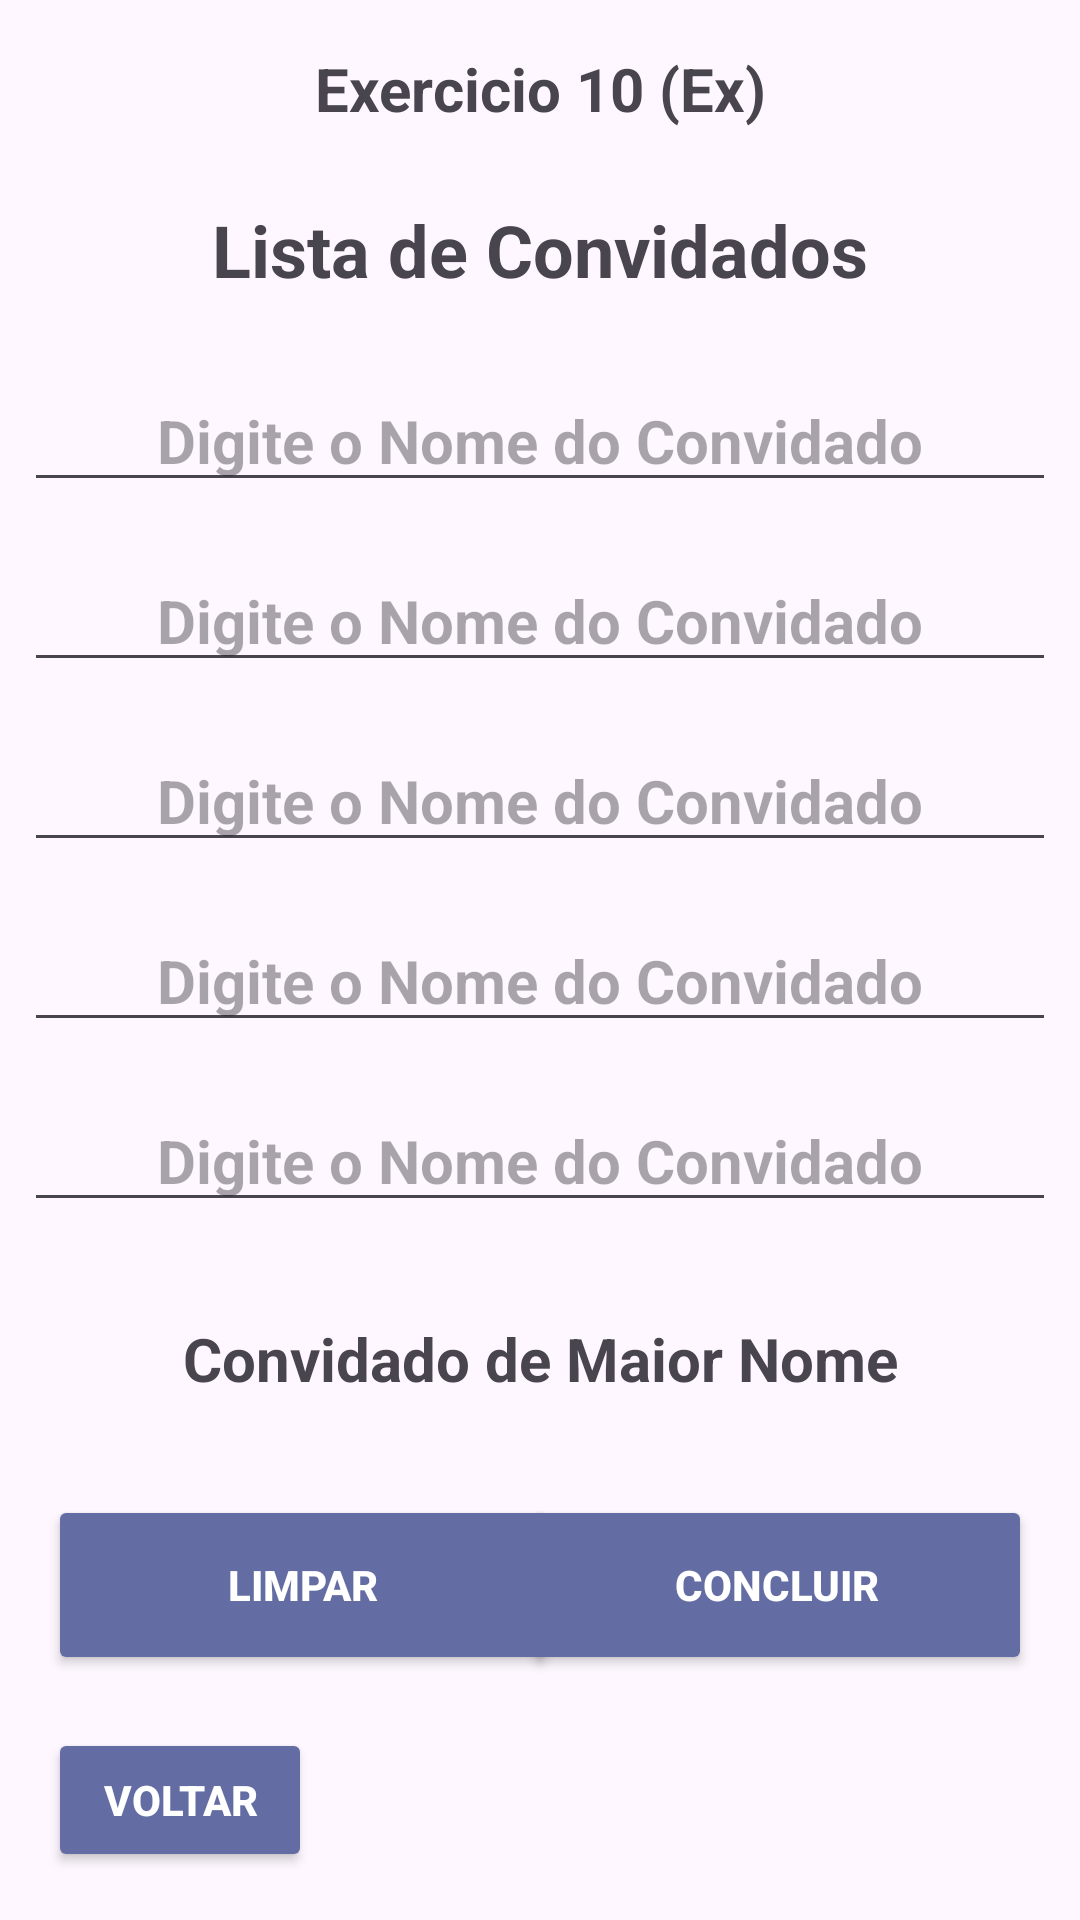

Write the Android layout XML for this screen, with the resource values it uses.
<!-- AndroidManifest.xml: application theme Theme.ExerciciosDoLucas -->
<!-- res/layout/activity_exercise_ten.xml -->
<?xml version="1.0" encoding="utf-8"?>
<androidx.constraintlayout.widget.ConstraintLayout xmlns:android="http://schemas.android.com/apk/res/android"
    xmlns:app="http://schemas.android.com/apk/res-auto"
    xmlns:tools="http://schemas.android.com/tools"
    android:layout_width="match_parent"
    android:layout_height="match_parent"
    tools:context=".ExerciseTen">

    <TextView
        android:id="@+id/textView2"
        android:layout_width="wrap_content"
        android:layout_height="wrap_content"
        android:layout_marginStart="8dp"
        android:layout_marginTop="16dp"
        android:layout_marginEnd="8dp"
        android:text="@string/exc10"
        android:textAlignment="center"
        android:textSize="20sp"
        android:textStyle="bold"
        app:layout_constraintEnd_toEndOf="parent"
        app:layout_constraintStart_toStartOf="parent"
        app:layout_constraintTop_toTopOf="parent" />

    <TextView
        android:id="@+id/textView24"
        android:layout_width="0dp"
        android:layout_height="wrap_content"
        android:layout_marginStart="8dp"
        android:layout_marginTop="24dp"
        android:layout_marginEnd="8dp"
        android:text="@string/title10"
        android:textAlignment="center"
        android:textSize="24sp"
        android:textStyle="bold"
        app:layout_constraintEnd_toEndOf="parent"
        app:layout_constraintStart_toStartOf="parent"
        app:layout_constraintTop_toBottomOf="@+id/textView2" />

    <EditText
        android:id="@+id/DigitNameEdit1"
        android:layout_width="0dp"
        android:layout_height="wrap_content"
        android:layout_marginStart="8dp"
        android:layout_marginTop="24dp"
        android:layout_marginEnd="8dp"
        android:hint="@string/digitNameGuest"
        android:inputType="textPersonName"
        android:maxLength="20"
        android:textAlignment="center"
        android:textSize="20sp"
        android:textStyle="bold"
        app:layout_constraintEnd_toEndOf="parent"
        app:layout_constraintStart_toStartOf="parent"
        app:layout_constraintTop_toBottomOf="@+id/textView24" />

    <EditText
        android:id="@+id/DigitNameEdit2"
        android:layout_width="0dp"
        android:layout_height="wrap_content"
        android:layout_marginStart="8dp"
        android:layout_marginTop="16dp"
        android:layout_marginEnd="8dp"
        android:hint="@string/digitNameGuest"
        android:inputType="textPersonName"
        android:maxLength="20"
        android:textAlignment="center"
        android:textSize="20sp"
        android:textStyle="bold"
        app:layout_constraintEnd_toEndOf="parent"
        app:layout_constraintStart_toStartOf="parent"
        app:layout_constraintTop_toBottomOf="@+id/DigitNameEdit1" />

    <EditText
        android:id="@+id/DigitNameEdit3"
        android:layout_width="0dp"
        android:layout_height="wrap_content"
        android:layout_marginStart="8dp"
        android:layout_marginTop="16dp"
        android:layout_marginEnd="8dp"
        android:hint="@string/digitNameGuest"
        android:inputType="textPersonName"
        android:maxLength="20"
        android:textAlignment="center"
        android:textSize="20sp"
        android:textStyle="bold"
        app:layout_constraintEnd_toEndOf="parent"
        app:layout_constraintStart_toStartOf="parent"
        app:layout_constraintTop_toBottomOf="@+id/DigitNameEdit2" />

    <EditText
        android:id="@+id/DigitNameEdit4"
        android:layout_width="0dp"
        android:layout_height="wrap_content"
        android:layout_marginStart="8dp"
        android:layout_marginTop="16dp"
        android:layout_marginEnd="8dp"
        android:hint="@string/digitNameGuest"
        android:inputType="textPersonName"
        android:maxLength="20"
        android:textAlignment="center"
        android:textSize="20sp"
        android:textStyle="bold"
        app:layout_constraintEnd_toEndOf="parent"
        app:layout_constraintStart_toStartOf="parent"
        app:layout_constraintTop_toBottomOf="@+id/DigitNameEdit3" />

    <EditText
        android:id="@+id/DigitNameEdit5"
        android:layout_width="0dp"
        android:layout_height="wrap_content"
        android:layout_marginStart="8dp"
        android:layout_marginTop="16dp"
        android:layout_marginEnd="8dp"
        android:hint="@string/digitNameGuest"
        android:inputType="textPersonName"
        android:maxLength="20"
        android:textAlignment="center"
        android:textSize="20sp"
        android:textStyle="bold"
        app:layout_constraintEnd_toEndOf="parent"
        app:layout_constraintStart_toStartOf="parent"
        app:layout_constraintTop_toBottomOf="@+id/DigitNameEdit4" />

    <TextView
        android:id="@+id/bigNameText"
        android:layout_width="0dp"
        android:layout_height="wrap_content"
        android:layout_marginStart="8dp"
        android:layout_marginTop="32dp"
        android:layout_marginEnd="8dp"
        android:text="@string/bigName"
        android:textAlignment="center"
        android:textSize="20sp"
        android:textStyle="bold"
        app:layout_constraintEnd_toEndOf="parent"
        app:layout_constraintStart_toStartOf="parent"
        app:layout_constraintTop_toBottomOf="@+id/DigitNameEdit5" />

    <Button
        android:id="@+id/concluir_Button"
        android:layout_width="170dp"
        android:layout_height="60dp"
        android:layout_marginTop="32dp"
        android:layout_marginEnd="16dp"
        android:backgroundTint="@color/butonExcs"
        android:text="@string/Concluir"
        android:textAlignment="center"
        android:textColor="#FFFFFF"
        android:textStyle="bold"
        app:layout_constraintEnd_toEndOf="parent"
        app:layout_constraintTop_toBottomOf="@+id/textError404" />

    <Button
        android:id="@+id/cleanButton"
        android:layout_width="170dp"
        android:layout_height="60dp"
        android:layout_marginStart="16dp"
        android:layout_marginTop="32dp"
        android:backgroundTint="@color/butonExcs"
        android:text="@string/cleanButton"
        android:textAlignment="center"
        android:textColor="#FFFFFF"
        android:textStyle="bold"
        app:layout_constraintStart_toStartOf="parent"
        app:layout_constraintTop_toBottomOf="@+id/textError404" />

    <Button
        android:id="@+id/backButton"
        android:layout_width="wrap_content"
        android:layout_height="wrap_content"
        android:layout_marginStart="16dp"
        android:layout_marginBottom="16dp"
        android:backgroundTint="@color/butonExcs"
        android:text="@string/Back"
        android:textAlignment="center"
        android:textColor="#FFFFFF"
        android:textStyle="bold"
        app:layout_constraintBottom_toBottomOf="parent"
        app:layout_constraintStart_toStartOf="parent" />

    <TextView
        android:id="@+id/textError404"
        android:layout_width="wrap_content"
        android:layout_height="wrap_content"
        android:layout_marginStart="8dp"
        android:layout_marginTop="16dp"
        android:layout_marginEnd="8dp"
        android:text="@string/missName"
        android:textAlignment="center"
        android:textColor="@color/red"
        android:textSize="20sp"
        android:textStyle="bold"
        android:visibility="gone"
        app:layout_constraintEnd_toEndOf="parent"
        app:layout_constraintStart_toStartOf="parent"
        app:layout_constraintTop_toBottomOf="@+id/bigNameText" />
</androidx.constraintlayout.widget.ConstraintLayout>
<!-- resources referenced by this layout -->
<resources>
  <color name="butonExcs">#636DA3</color>
  <color name="red">#FFFF0000</color>
  <string name="Back">Voltar</string>
  <string name="Concluir">Concluir</string>
  <string name="bigName">Convidado de Maior Nome</string>
  <string name="cleanButton">Limpar</string>
  <string name="digitNameGuest">Digite o Nome do Convidado</string>
  <string name="exc10">Exercicio 10 (Ex)</string>
  <string name="missName">Digite Todos Os Nomes!</string>
  <string name="title10">Lista de Convidados</string>
  <style name="Theme.ExerciciosDoLucas" parent="Base.Theme.ExerciciosDoLucas" />
  <style name="Base.Theme.ExerciciosDoLucas" parent="Theme.Material3.DayNight">
          
          
      </style>
</resources>
